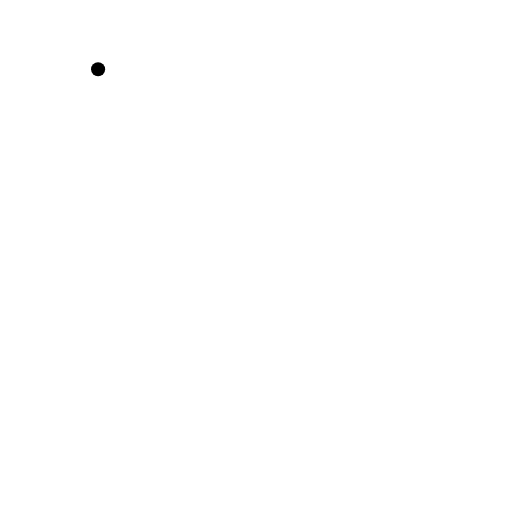
t = 0.00 s
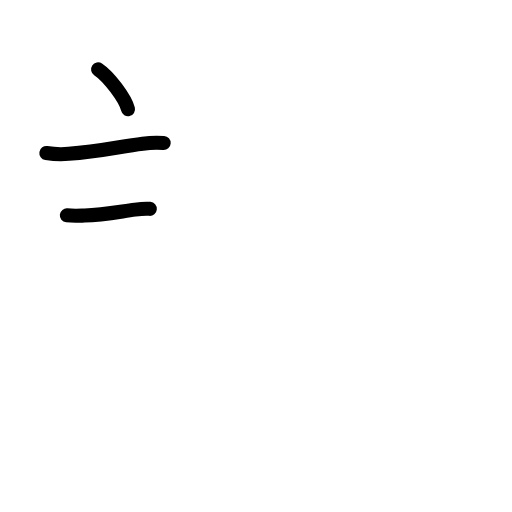
t = 2.92 s
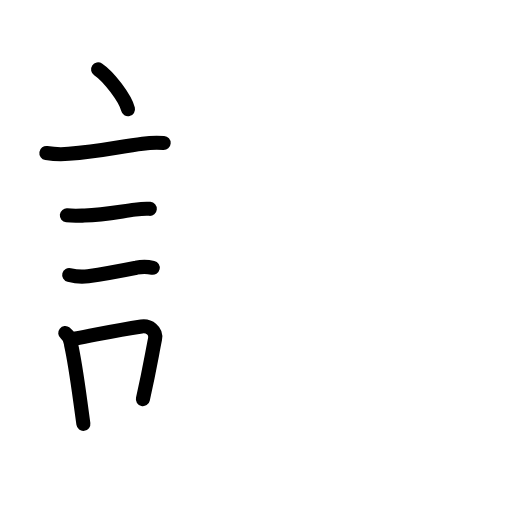
t = 5.92 s
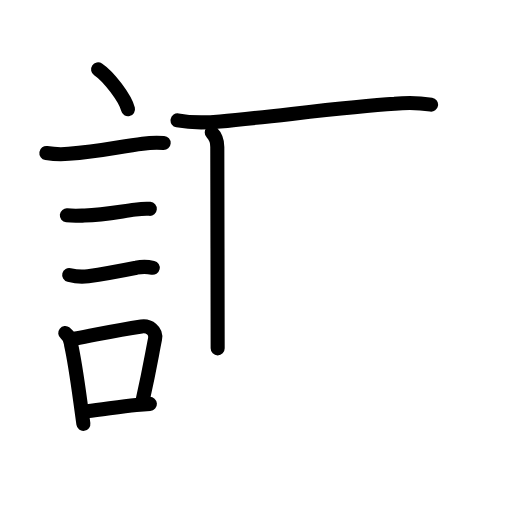
t = 8.75 s
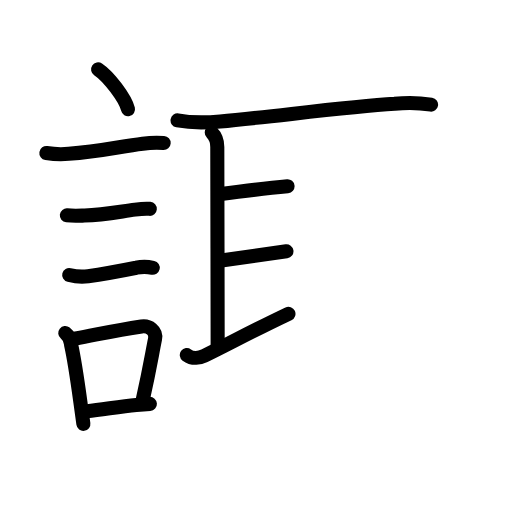
t = 11.88 s
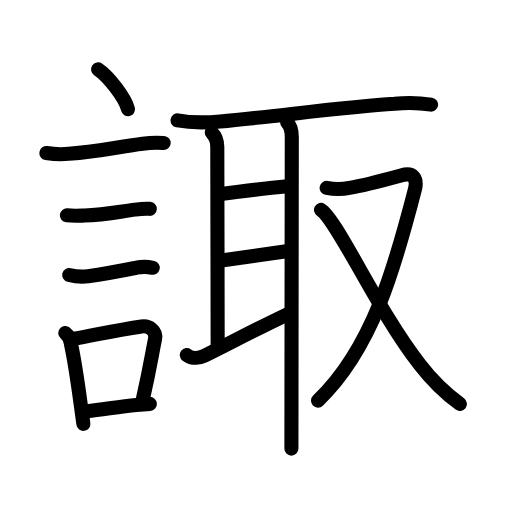
t = 15.00 s

The animated SVG that drew these frames (rendered in a browser with its animation timeline set to each time). Animation: 48 SMIL elements (animate=48); one cycle of 15.00 s.

<?xml version="1.0" encoding="UTF-8"?>
<!--
AniKanjiVG is licensed by CC-BY-SA Paul C. Sommerhoff (https://bitbucket.org/sommerhoff/anikanjivg).
AniKanjiVG uses KanjiVG which is licensed by CC-BY-SA Ulrich Apel (http://kanjivg.tagaini.net).
See also http://creativecommons.org/licenses/by-sa/3.0/
-->
<svg xmlns:kvg='http://kanjivg.tagaini.net' xmlns='http://www.w3.org/2000/svg' width='109' height='109' viewBox='0 0 109 109' style='fill:none;stroke:#000000;stroke-width:3;stroke-linecap:round;stroke-linejoin:round;' id="kvg:kanji_08acf"><g id="kvg:08acf" kvg:element="諏"><g id="kvg:08acf-g1" kvg:element="言" kvg:position="left" kvg:radical="general"><path id="kvg:08acf-s1" kvg:type="㇔" d="M20.88,14.75c2.25,1.5,5.81,6.17,6.37,8.5"><animate attributeName="d" begin="0.0s" dur="1.0s" from="M20.88,14.75C20.88,14.75,20.88,14.75,20.88,14.75" to="M20.88,14.75c2.25,1.5,5.81,6.17,6.37,8.5" />
</path>
<path id="kvg:08acf-s2" kvg:type="㇐" d="M9.87,32.58c1.58,0.25,3.17,0.31,4.75,0.17c6.58-0.45,10.9-1.57,15.76-2.16c1.48-0.21,2.96-0.26,4.46-0.16"><animate attributeName="d" begin="1.0s" dur="0.3333333333333333s" from="M9.87,32.58C9.87,32.58,9.87,32.58,9.87,32.58" to="M9.87,32.58c1.58,0.25,3.17,0.31,4.75,0.17" />
<animate attributeName="d" begin="1.3333333333333333s" dur="0.3333333333333333s" from="M9.87,32.58c1.58,0.25,3.17,0.31,4.75,0.17c0,0,0,0,0,0,0" to="M9.87,32.58c1.58,0.25,3.17,0.31,4.75,0.17c6.58-0.45,10.9-1.57,15.76-2.16" />
<animate attributeName="d" begin="1.6666666666666665s" dur="0.3333333333333333s" from="M9.87,32.58c1.58,0.25,3.17,0.31,4.75,0.17c6.58-0.45,10.9-1.57,15.76-2.16c0,0,0,0,0,0,0" to="M9.87,32.58c1.58,0.25,3.17,0.31,4.75,0.17c6.58-0.45,10.9-1.57,15.76-2.16c1.48-0.21,2.96-0.26,4.46-0.16" />
<animate attributeName="d" begin="0s" dur="1.0s" from="M-100,-100" to="M-100,-100" />
</path>
<path id="kvg:08acf-s3" kvg:type="㇐" d="M14.23,45.85c1.39,0.15,2.51,0.08,3.77,0.04c3.87-0.14,7.12-0.77,10.75-1.26c0.96-0.13,2.18-0.25,3.14-0.17"><animate attributeName="d" begin="2.0s" dur="0.3333333333333333s" from="M14.23,45.85C14.23,45.85,14.23,45.85,14.23,45.85" to="M14.23,45.85c1.39,0.15,2.51,0.08,3.77,0.04" />
<animate attributeName="d" begin="2.3333333333333335s" dur="0.3333333333333333s" from="M14.23,45.85c1.39,0.15,2.51,0.08,3.77,0.04c0,0,0,0,0,0,0" to="M14.23,45.85c1.39,0.15,2.51,0.08,3.77,0.04c3.87-0.14,7.12-0.77,10.75-1.26" />
<animate attributeName="d" begin="2.6666666666666665s" dur="0.3333333333333333s" from="M14.23,45.85c1.39,0.15,2.51,0.08,3.77,0.04c3.87-0.14,7.12-0.77,10.75-1.26c0,0,0,0,0,0,0" to="M14.23,45.85c1.39,0.15,2.51,0.08,3.77,0.04c3.87-0.14,7.12-0.77,10.75-1.26c0.96-0.13,2.18-0.25,3.14-0.17" />
<animate attributeName="d" begin="0s" dur="2.0s" from="M-100,-100" to="M-100,-100" />
</path>
<path id="kvg:08acf-s4" kvg:type="㇐" d="M14.73,58.54c1.33,0.34,2.68,0.46,4.02,0.27c3.99-0.56,7.27-1.21,10.27-1.81c1.15-0.26,2.31-0.26,3.5,0.01"><animate attributeName="d" begin="3.0s" dur="0.3333333333333333s" from="M14.73,58.54C14.73,58.54,14.73,58.54,14.73,58.54" to="M14.73,58.54c1.33,0.34,2.68,0.46,4.02,0.27" />
<animate attributeName="d" begin="3.3333333333333335s" dur="0.3333333333333333s" from="M14.73,58.54c1.33,0.34,2.68,0.46,4.02,0.27c0,0,0,0,0,0,0" to="M14.73,58.54c1.33,0.34,2.68,0.46,4.02,0.27c3.99-0.56,7.27-1.21,10.27-1.81" />
<animate attributeName="d" begin="3.6666666666666665s" dur="0.3333333333333333s" from="M14.73,58.54c1.33,0.34,2.68,0.46,4.02,0.27c3.99-0.56,7.27-1.21,10.27-1.81c0,0,0,0,0,0,0" to="M14.73,58.54c1.33,0.34,2.68,0.46,4.02,0.27c3.99-0.56,7.27-1.21,10.27-1.81c1.15-0.26,2.31-0.26,3.5,0.01" />
<animate attributeName="d" begin="0s" dur="3.0s" from="M-100,-100" to="M-100,-100" />
</path>
<g id="kvg:08acf-g2" kvg:element="口"><path id="kvg:08acf-s5" kvg:type="㇑" d="M13.89,70.9c0.79,0.63,1.21,1.46,1.24,2.47c0.73,3.25,1.39,7.89,1.99,12.25c0.22,1.61,0.43,3.18,0.63,4.62"><animate attributeName="d" begin="4.0s" dur="0.3333333333333333s" from="M13.89,70.9C13.89,70.9,13.89,70.9,13.89,70.9" to="M13.89,70.9c0.79,0.63,1.21,1.46,1.24,2.47" />
<animate attributeName="d" begin="4.333333333333333s" dur="0.3333333333333333s" from="M13.89,70.9c0.79,0.63,1.21,1.46,1.24,2.47c0,0,0,0,0,0,0" to="M13.89,70.9c0.79,0.63,1.21,1.46,1.24,2.47c0.73,3.25,1.39,7.89,1.99,12.25" />
<animate attributeName="d" begin="4.666666666666667s" dur="0.3333333333333333s" from="M13.89,70.9c0.79,0.63,1.21,1.46,1.24,2.47c0.73,3.25,1.39,7.89,1.99,12.25c0,0,0,0,0,0,0" to="M13.89,70.9c0.79,0.63,1.21,1.46,1.24,2.47c0.73,3.25,1.39,7.89,1.99,12.25c0.22,1.61,0.43,3.18,0.63,4.62" />
<animate attributeName="d" begin="0s" dur="4.0s" from="M-100,-100" to="M-100,-100" />
</path>
<path id="kvg:08acf-s6" kvg:type="㇕b" d="M15.81,72.12c6.83-1.3,8.94-1.8,14.31-2.62c1.61-0.24,3.24,0.94,2.89,2.66c-0.77,3.83-1.1,6.15-2.59,12.81"><animate attributeName="d" begin="5.0s" dur="0.3333333333333333s" from="M15.81,72.12C15.81,72.12,15.81,72.12,15.81,72.12" to="M15.81,72.12c6.83-1.3,8.94-1.8,14.31-2.62" />
<animate attributeName="d" begin="5.333333333333333s" dur="0.3333333333333333s" from="M15.81,72.12c6.83-1.3,8.94-1.8,14.31-2.62c0,0,0,0,0,0,0" to="M15.81,72.12c6.83-1.3,8.94-1.8,14.31-2.62c1.61-0.24,3.24,0.94,2.89,2.66" />
<animate attributeName="d" begin="5.666666666666667s" dur="0.3333333333333333s" from="M15.81,72.12c6.83-1.3,8.94-1.8,14.31-2.62c1.61-0.24,3.24,0.94,2.89,2.66c0,0,0,0,0,0,0" to="M15.81,72.12c6.83-1.3,8.94-1.8,14.31-2.62c1.61-0.24,3.24,0.94,2.89,2.66c-0.77,3.83-1.1,6.15-2.59,12.81" />
<animate attributeName="d" begin="0s" dur="5.0s" from="M-100,-100" to="M-100,-100" />
</path>
<path id="kvg:08acf-s7" kvg:type="㇐b" d="M18.47,87.55c3.78-0.43,7.04-0.98,10.53-1.33c0.95-0.09,1.92-0.17,2.91-0.23"><animate attributeName="d" begin="6.0s" dur="0.5s" from="M18.47,87.55C18.47,87.55,18.47,87.55,18.47,87.55" to="M18.47,87.55c3.78-0.43,7.04-0.98,10.53-1.33" />
<animate attributeName="d" begin="6.5s" dur="0.5s" from="M18.47,87.55c3.78-0.43,7.04-0.98,10.53-1.33c0,0,0,0,0,0,0" to="M18.47,87.55c3.78-0.43,7.04-0.98,10.53-1.33c0.95-0.09,1.92-0.17,2.91-0.23" />
<animate attributeName="d" begin="0s" dur="6.0s" from="M-100,-100" to="M-100,-100" />
</path>
</g>
</g>
<g id="kvg:08acf-g3" kvg:element="取" kvg:position="right"><g id="kvg:08acf-g4" kvg:element="耳" kvg:position="left"><path id="kvg:08acf-s8" kvg:type="㇐" d="M37.8,25.63c3.33,0.62,6.33,0.47,9.09,0.22c11.13-1,26.71-3.1,37.12-3.75c2.6-0.29,5.18-0.23,7.76,0.17"><animate attributeName="d" begin="7.0s" dur="0.3333333333333333s" from="M37.8,25.63C37.8,25.63,37.8,25.63,37.8,25.63" to="M37.8,25.63c3.33,0.62,6.33,0.47,9.09,0.22" />
<animate attributeName="d" begin="7.333333333333333s" dur="0.3333333333333333s" from="M37.8,25.63c3.33,0.62,6.33,0.47,9.09,0.22c0,0,0,0,0,0,0" to="M37.8,25.63c3.33,0.62,6.33,0.47,9.09,0.22c11.13-1,26.71-3.1,37.12-3.75" />
<animate attributeName="d" begin="7.666666666666667s" dur="0.3333333333333333s" from="M37.8,25.63c3.33,0.62,6.33,0.47,9.09,0.22c11.13-1,26.71-3.1,37.12-3.75c0,0,0,0,0,0,0" to="M37.8,25.63c3.33,0.62,6.33,0.47,9.09,0.22c11.13-1,26.71-3.1,37.12-3.75c2.6-0.29,5.18-0.23,7.76,0.17" />
<animate attributeName="d" begin="0s" dur="7.0s" from="M-100,-100" to="M-100,-100" />
</path>
<path id="kvg:08acf-s9" kvg:type="㇑a" d="M45.08,28.21c0.85,0.85,1.18,1.93,1.18,3.07s0.08,38.75,0.08,42.88"><animate attributeName="d" begin="8.0s" dur="1.0s" from="M45.08,28.21C45.08,28.21,45.08,28.21,45.08,28.21" to="M45.08,28.21c0.85,0.85,1.18,1.93,1.18,3.07s0.08,38.75,0.08,42.88" />
<animate attributeName="d" begin="0s" dur="8.0s" from="M-100,-100" to="M-100,-100" />
</path>
<path id="kvg:08acf-s10" kvg:type="㇐a" d="M46.6,41.36C53,40.5,57.25,40,61.22,39.65"><animate attributeName="d" begin="9.0s" dur="1.0s" from="M46.6,41.36C46.6,41.36,46.6,41.36,46.6,41.36" to="M46.6,41.36C53,40.5,57.25,40,61.22,39.65" />
<animate attributeName="d" begin="0s" dur="9.0s" from="M-100,-100" to="M-100,-100" />
</path>
<path id="kvg:08acf-s11" kvg:type="㇐a" d="M46.75,55.52C50.5,55,55.5,54.25,60.98,53.5"><animate attributeName="d" begin="10.0s" dur="1.0s" from="M46.75,55.52C46.75,55.52,46.75,55.52,46.75,55.52" to="M46.75,55.52C50.5,55,55.5,54.25,60.98,53.5" />
<animate attributeName="d" begin="0s" dur="10.0s" from="M-100,-100" to="M-100,-100" />
</path>
<path id="kvg:08acf-s12" kvg:type="㇀" d="M39.77,75.58c1.23,0.92,2.84,0.61,3.75,0.16c5.36-2.62,10.36-5.37,17.89-8.93"><animate attributeName="d" begin="11.0s" dur="0.5s" from="M39.77,75.58C39.77,75.58,39.77,75.58,39.77,75.58" to="M39.77,75.58c1.23,0.92,2.84,0.61,3.75,0.16" />
<animate attributeName="d" begin="11.5s" dur="0.5s" from="M39.77,75.58c1.23,0.92,2.84,0.61,3.75,0.16c0,0,0,0,0,0,0" to="M39.77,75.58c1.23,0.92,2.84,0.61,3.75,0.16c5.36-2.62,10.36-5.37,17.89-8.93" />
<animate attributeName="d" begin="0s" dur="11.0s" from="M-100,-100" to="M-100,-100" />
</path>
<path id="kvg:08acf-s13" kvg:type="㇑" d="M61.14,26.09c0.89,0.89,0.98,1.96,0.98,3.11c0,1.26-0.08,56.9-0.08,66.3"><animate attributeName="d" begin="12.0s" dur="0.5s" from="M61.14,26.09C61.14,26.09,61.14,26.09,61.14,26.09" to="M61.14,26.09c0.89,0.89,0.98,1.96,0.98,3.11" />
<animate attributeName="d" begin="12.5s" dur="0.5s" from="M61.14,26.09c0.89,0.89,0.98,1.96,0.98,3.11c0,0,0,0,0,0,0" to="M61.14,26.09c0.89,0.89,0.98,1.96,0.98,3.11c0,1.26-0.08,56.9-0.08,66.3" />
<animate attributeName="d" begin="0s" dur="12.0s" from="M-100,-100" to="M-100,-100" />
</path>
</g>
<g id="kvg:08acf-g5" kvg:element="又" kvg:position="right"><path id="kvg:08acf-s14" kvg:type="㇇" d="M69.54,39.99c1.63,0.34,3.25,0.34,4.86,0.01c3.61-0.61,8.97-2.11,11.12-2.69c2.51-0.68,3.39,0.79,2.79,3.09c-4.12,15.97-8.93,33.74-20.61,44.88"><animate attributeName="d" begin="13.0s" dur="0.25s" from="M69.54,39.99C69.54,39.99,69.54,39.99,69.54,39.99" to="M69.54,39.99c1.63,0.34,3.25,0.34,4.86,0.01" />
<animate attributeName="d" begin="13.25s" dur="0.25s" from="M69.54,39.99c1.63,0.34,3.25,0.34,4.86,0.01c0,0,0,0,0,0,0" to="M69.54,39.99c1.63,0.34,3.25,0.34,4.86,0.01c3.61-0.61,8.97-2.11,11.12-2.69" />
<animate attributeName="d" begin="13.5s" dur="0.25s" from="M69.54,39.99c1.63,0.34,3.25,0.34,4.86,0.01c3.61-0.61,8.97-2.11,11.12-2.69c0,0,0,0,0,0,0" to="M69.54,39.99c1.63,0.34,3.25,0.34,4.86,0.01c3.61-0.61,8.97-2.11,11.12-2.69c2.51-0.68,3.39,0.79,2.79,3.09" />
<animate attributeName="d" begin="13.75s" dur="0.25s" from="M69.54,39.99c1.63,0.34,3.25,0.34,4.86,0.01c3.61-0.61,8.97-2.11,11.12-2.69c2.51-0.68,3.39,0.79,2.79,3.09c0,0,0,0,0,0,0" to="M69.54,39.99c1.63,0.34,3.25,0.34,4.86,0.01c3.61-0.61,8.97-2.11,11.12-2.69c2.51-0.68,3.39,0.79,2.79,3.09c-4.12,15.97-8.93,33.74-20.61,44.88" />
<animate attributeName="d" begin="0s" dur="13.0s" from="M-100,-100" to="M-100,-100" />
</path>
<path id="kvg:08acf-s15" kvg:type="㇏" d="M68.34,44.69c3.41,2.06,11.92,21.29,21.04,32.92c2.46,3.19,5.29,5.99,8.52,8.39"><animate attributeName="d" begin="14.0s" dur="0.5s" from="M68.34,44.69C68.34,44.69,68.34,44.69,68.34,44.69" to="M68.34,44.69c3.41,2.06,11.92,21.29,21.04,32.92" />
<animate attributeName="d" begin="14.5s" dur="0.5s" from="M68.34,44.69c3.41,2.06,11.92,21.29,21.04,32.92c0,0,0,0,0,0,0" to="M68.34,44.69c3.41,2.06,11.92,21.29,21.04,32.92c2.46,3.19,5.29,5.99,8.52,8.39" />
<animate attributeName="d" begin="0s" dur="14.0s" from="M-100,-100" to="M-100,-100" />
</path>
</g>
</g>
</g>
</svg>
